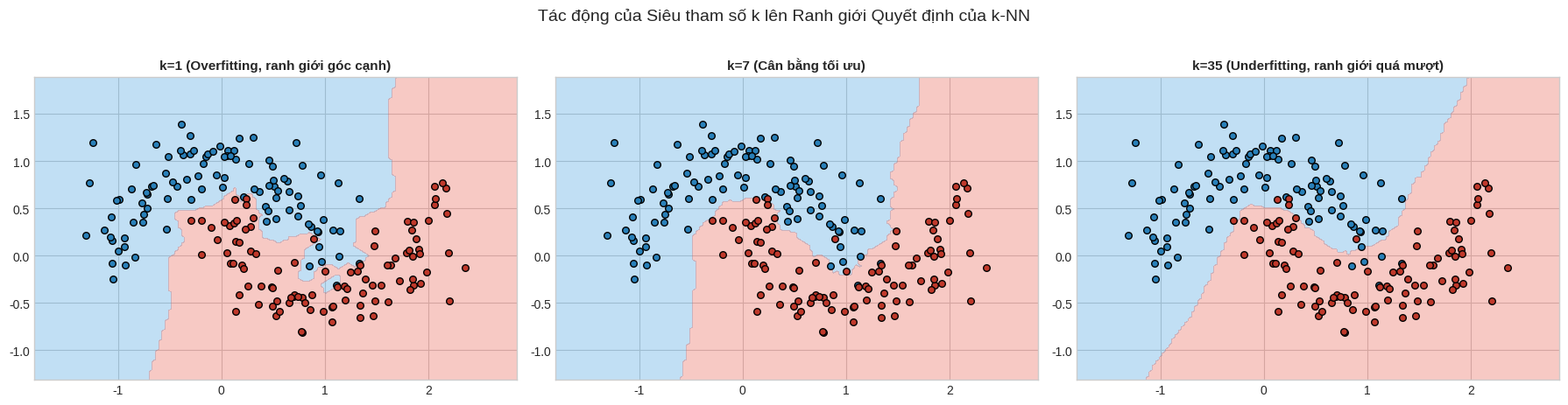
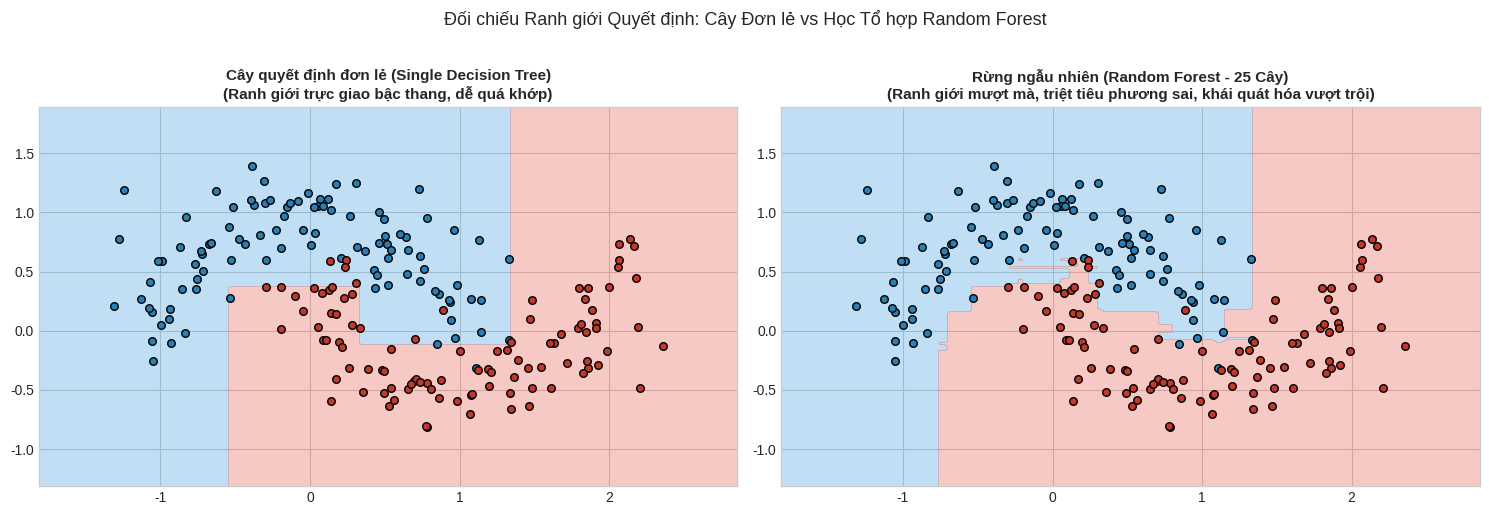

These charts were generated, in order, by the following Python code:
import numpy as np
import matplotlib.pyplot as plt

# Thiết lập hạt giống ngẫu nhiên
np.random.seed(42)
plt.style.use('seaborn-v0_8-whitegrid' if 'seaborn-v0_8-whitegrid' in plt.style.available else 'default')

# Sinh dữ liệu 2 cụm hình bán nguyệt (Two Moons)
def generate_moons(n_samples=200, noise=0.25):
    n_half = n_samples // 2
    t1 = np.linspace(0, np.pi, n_half)
    x1 = np.cos(t1) + np.random.normal(0, noise, n_half)
    y1 = np.sin(t1) + np.random.normal(0, noise, n_half)
    
    t2 = np.linspace(0, np.pi, n_half)
    x2 = 1 - np.cos(t2) + np.random.normal(0, noise, n_half)
    y2 = 0.5 - np.sin(t2) + np.random.normal(0, noise, n_half)
    
    X = np.vstack([np.column_stack([x1, y1]), np.column_stack([x2, y2])])
    y = np.array([0] * n_half + [1] * n_half)
    return X, y

X_data, y_data = generate_moons(n_samples=200, noise=0.22)

class KNNClassifierScratch:
    def __init__(self, k=3):
        self.k = k
        self.X_train = None
        self.y_train = None
        
    def fit(self, X, y):
        self.X_train = X
        self.y_train = y
        
    def predict(self, X_test):
        preds = []
        for x in X_test:
            # Tính khoảng cách Euclidean đến mọi điểm huấn luyện
            dists = np.sqrt(np.sum((self.X_train - x)**2, axis=1))
            # Lấy chỉ số của k láng giềng gần nhất
            k_indices = np.argsort(dists)[:self.k]
            k_labels = self.y_train[k_indices]
            # Bầu chọn đa số
            counts = np.bincount(k_labels)
            preds.append(np.argmax(counts))
        return np.array(preds)

# Khảo sát ranh giới quyết định khi k = 1, 7, 35
x_min, x_max = X_data[:, 0].min() - 0.5, X_data[:, 0].max() + 0.5
y_min, y_max = X_data[:, 1].min() - 0.5, X_data[:, 1].max() + 0.5
xx, yy = np.meshgrid(np.linspace(x_min, x_max, 150), np.linspace(y_min, y_max, 150))
grid_pts = np.c_[xx.ravel(), yy.ravel()]

fig, axes = plt.subplots(1, 3, figsize=(18, 4.5))
k_values = [(1, "k=1 (Overfitting, ranh giới góc cạnh)"), 
            (7, "k=7 (Cân bằng tối ưu)"), 
            (35, "k=35 (Underfitting, ranh giới quá mượt)")]

for idx, (k_val, title) in enumerate(k_values):
    knn = KNNClassifierScratch(k=k_val)
    knn.fit(X_data, y_data)
    Z = knn.predict(grid_pts).reshape(xx.shape)
    
    ax = axes[idx]
    ax.contourf(xx, yy, Z, levels=[-0.5, 0.5, 1.5], alpha=0.3, colors=['#3498db', '#e74c3c'])
    ax.scatter(X_data[y_data == 0, 0], X_data[y_data == 0, 1], color='#2980b9', edgecolors='k', s=30)
    ax.scatter(X_data[y_data == 1, 0], X_data[y_data == 1, 1], color='#c0392b', edgecolors='k', s=30)
    ax.set_title(title, fontsize=11, fontweight='bold')

plt.suptitle("Tác động của Siêu tham số k lên Ranh giới Quyết định của k-NN", fontsize=14, y=1.02)
plt.tight_layout()
plt.show()

def gini_impurity(y):
    if len(y) == 0:
        return 0.0
    p1 = np.mean(y == 1)
    p0 = 1.0 - p1
    return 1.0 - (p0**2 + p1**2)

class TreeNode:
    def __init__(self, feature=None, threshold=None, left=None, right=None, value=None):
        self.feature = feature
        self.threshold = threshold
        self.left = left
        self.right = right
        self.value = value # Nếu là nút lá, lưu trữ nhãn dự đoán
        
class SimpleDecisionTree:
    def __init__(self, max_depth=4, min_samples=4):
        self.max_depth = max_depth
        self.min_samples = min_samples
        self.root = None
        
    def fit(self, X, y):
        self.root = self._grow_tree(X, y, depth=0)
        
    def _grow_tree(self, X, y, depth):
        n_samples, n_features = X.shape
        n_labels = len(np.unique(y))
        
        # Điều kiện dừng
        if depth >= self.max_depth or n_labels == 1 or n_samples < self.min_samples:
            leaf_value = 1 if np.mean(y) >= 0.5 else 0
            return TreeNode(value=leaf_value)
            
        # Tìm nhát cắt tối ưu làm giảm Gini nhiều nhất
        best_gini = 999.0
        best_feat, best_thresh = None, None
        
        for feat in range(n_features):
            thresholds = np.unique(X[:, feat])
            for thresh in thresholds:
                left_mask = X[:, feat] <= thresh
                right_mask = ~left_mask
                if np.sum(left_mask) == 0 or np.sum(right_mask) == 0:
                    continue
                    
                g_left = gini_impurity(y[left_mask])
                g_right = gini_impurity(y[right_mask])
                weighted_gini = (np.sum(left_mask) * g_left + np.sum(right_mask) * g_right) / n_samples
                
                if weighted_gini < best_gini:
                    best_gini = weighted_gini
                    best_feat = feat
                    best_thresh = thresh
                    
        if best_feat is None:
            return TreeNode(value=1 if np.mean(y) >= 0.5 else 0)
            
        left_sub = self._grow_tree(X[X[:, best_feat] <= best_thresh], y[X[:, best_feat] <= best_thresh], depth + 1)
        right_sub = self._grow_tree(X[X[:, best_feat] > best_thresh], y[X[:, best_feat] > best_thresh], depth + 1)
        return TreeNode(feature=best_feat, threshold=best_thresh, left=left_sub, right=right_sub)
        
    def predict_one(self, x, node):
        if node.value is not None:
            return node.value
        if x[node.feature] <= node.threshold:
            return self.predict_one(x, node.left)
        return self.predict_one(x, node.right)
        
    def predict(self, X):
        return np.array([self.predict_one(x, self.root) for x in X])

tree = SimpleDecisionTree(max_depth=5)
tree.fit(X_data, y_data)
acc_tree = np.mean(tree.predict(X_data) == y_data)
print(f"[Cây quyết định from scratch] Độ chính xác trên tập train: {acc_tree * 100:.2f}%")

class SimpleRandomForest:
    def __init__(self, n_estimators=25, max_depth=5):
        self.n_estimators = n_estimators
        self.max_depth = max_depth
        self.trees = []
        
    def fit(self, X, y):
        n_samples = X.shape[0]
        self.trees = []
        for _ in range(self.n_estimators):
            # Lấy mẫu Bootstrap có hoàn lại
            indices = np.random.choice(n_samples, size=n_samples, replace=True)
            tree_b = SimpleDecisionTree(max_depth=self.max_depth)
            tree_b.fit(X[indices], y[indices])
            self.trees.append(tree_b)
            
    def predict(self, X):
        # Biểu quyết đa số từ tất cả các cây
        all_preds = np.array([t.predict(X) for t in self.trees]) # n_estimators x N
        majority = (np.mean(all_preds, axis=0) >= 0.5).astype(int)
        return majority

rf = SimpleRandomForest(n_estimators=25, max_depth=5)
rf.fit(X_data, y_data)

# Trực quan hóa ranh giới so sánh Cây đơn lẻ vs Rừng ngẫu nhiên
Z_tree = tree.predict(grid_pts).reshape(xx.shape)
Z_rf = rf.predict(grid_pts).reshape(xx.shape)

fig, (ax1, ax2) = plt.subplots(1, 2, figsize=(15, 5))

ax1.contourf(xx, yy, Z_tree, levels=[-0.5, 0.5, 1.5], alpha=0.3, colors=['#3498db', '#e74c3c'])
ax1.scatter(X_data[y_data == 0, 0], X_data[y_data == 0, 1], color='#2980b9', edgecolors='k', s=30)
ax1.scatter(X_data[y_data == 1, 0], X_data[y_data == 1, 1], color='#c0392b', edgecolors='k', s=30)
ax1.set_title("Cây quyết định đơn lẻ (Single Decision Tree)\n(Ranh giới trực giao bậc thang, dễ quá khớp)", fontsize=11, fontweight='bold')

ax2.contourf(xx, yy, Z_rf, levels=[-0.5, 0.5, 1.5], alpha=0.3, colors=['#3498db', '#e74c3c'])
ax2.scatter(X_data[y_data == 0, 0], X_data[y_data == 0, 1], color='#2980b9', edgecolors='k', s=30)
ax2.scatter(X_data[y_data == 1, 0], X_data[y_data == 1, 1], color='#c0392b', edgecolors='k', s=30)
ax2.set_title("Rừng ngẫu nhiên (Random Forest - 25 Cây)\n(Ranh giới mượt mà, triệt tiêu phương sai, khái quát hóa vượt trội)", fontsize=11, fontweight='bold')

plt.suptitle("Đối chiếu Ranh giới Quyết định: Cây Đơn lẻ vs Học Tổ hợp Random Forest", fontsize=13, y=1.02)
plt.tight_layout()
plt.show()
